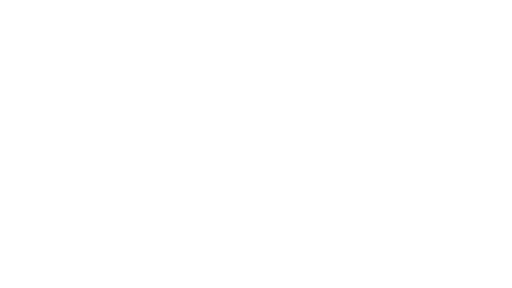
t = 0.00 s
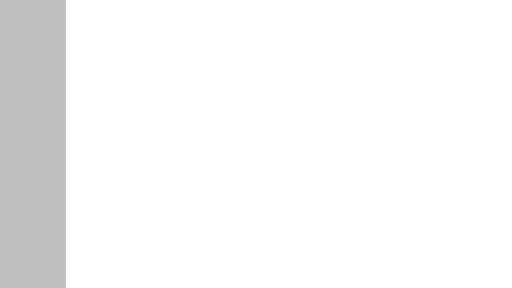
t = 0.31 s
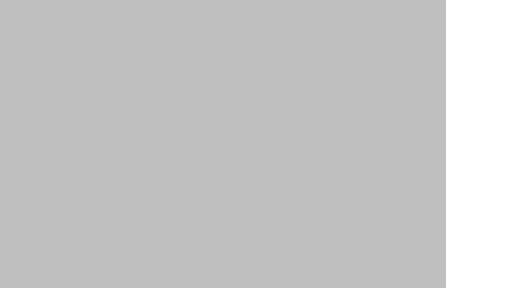
t = 0.94 s
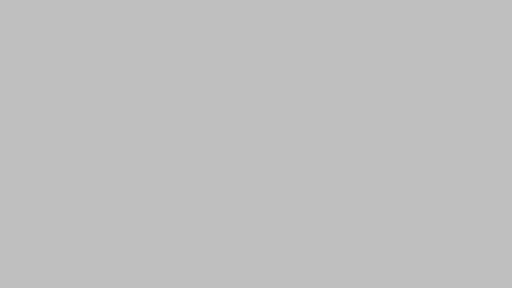
t = 1.25 s
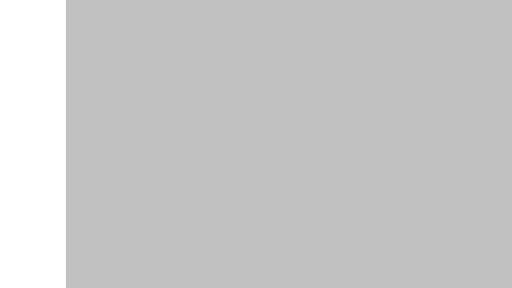
t = 1.56 s
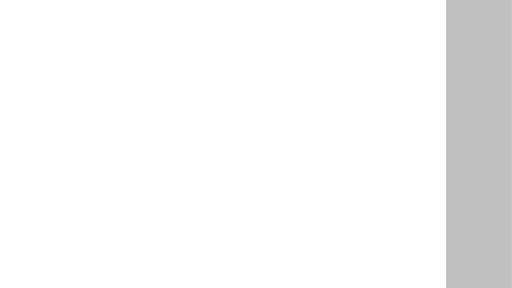
t = 2.19 s

The animated SVG that drew these frames (rendered in a browser with its animation timeline set to each time). Animation: 1 CSS @keyframes rule; one cycle of 2.50 s, repeats indefinitely.

<svg opacity="25%" viewBox="0 0 480 270" xmlns="http://www.w3.org/2000/svg"><style>.square {
            animation: moving 2.5s ease-in-out infinite;

        }

        @keyframes moving {
            0% {
                width: 0%;
            }

            50% {
                width: 100%;
                transform: translate(0%, 0);
            }

            100% {
                width: 0;
                right: 0;
                transform: translate(100%, 0);
            }
        }</style><rect class="square" width="480" height="270" fill="currentColor"/></svg>